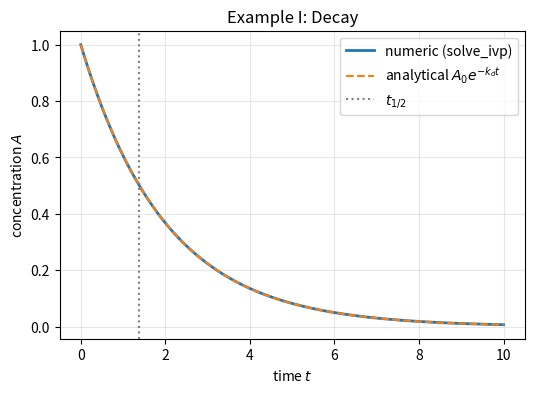
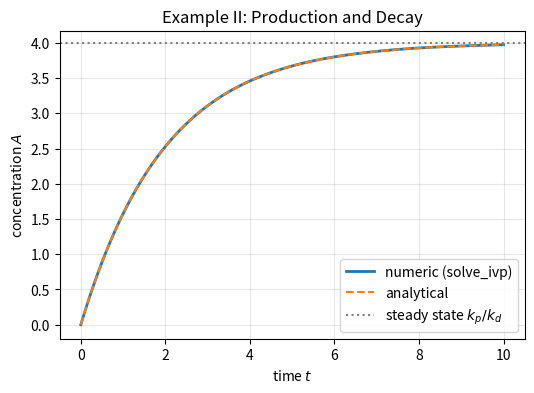
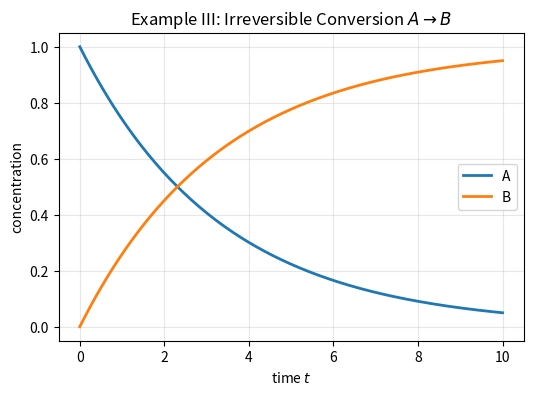
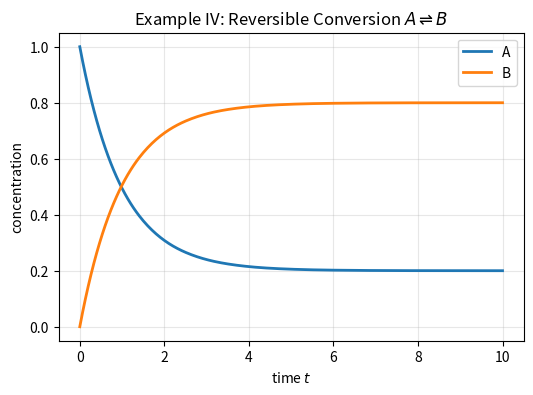

Python code for these plots, in order: (Note: this script raises an exception after producing the figures.)
import numpy as np
import matplotlib.pyplot as plt
from scipy.integrate import solve_ivp


# --- Parameters (edit and re-run) ---
kd = 0.5      # decay rate constant (1/time)
A0 = 1.0      # initial concentration of A
t_span = (0, 10)
t_eval = np.linspace(*t_span, 300)

def decay_rhs(t, y, kd):
    A = y[0]
    return [-kd * A]

sol = solve_ivp(decay_rhs, t_span, [A0], t_eval=t_eval, args=(kd,))
A_numeric = sol.y[0]
A_analytical = A0 * np.exp(-kd * t_eval)

# --- Sanity check: half-life ---
t_half_theory = np.log(2) / kd
t_half_numeric = np.interp(A0 / 2, A_numeric[::-1], t_eval[::-1])
print(f"Half-life: theory = {t_half_theory:.3f}, numeric (interpolated) = {t_half_numeric:.3f}")

fig, ax = plt.subplots(figsize=(6, 4))
ax.plot(t_eval, A_numeric, label="numeric (solve_ivp)", lw=2)
ax.plot(t_eval, A_analytical, "--", label=r"analytical $A_0 e^{-k_d t}$")
ax.axvline(t_half_theory, color="gray", ls=":", label=r"$t_{1/2}$")
ax.set_xlabel("time $t$")
ax.set_ylabel("concentration $A$")
ax.set_title("Example I: Decay")
ax.legend()
ax.grid(alpha=0.3)
plt.show()


# --- Parameters (edit and re-run) ---
kp = 2.0      # production rate (amount/time)
kd = 0.5      # decay rate constant (1/time)
A0 = 0.0      # initial concentration of A
t_span = (0, 10)
t_eval = np.linspace(*t_span, 300)

def prod_decay_rhs(t, y, kp, kd):
    A = y[0]
    return [kp - kd * A]

sol = solve_ivp(prod_decay_rhs, t_span, [A0], t_eval=t_eval, args=(kp, kd))
A_numeric = sol.y[0]
A_ss = kp / kd
A_analytical = A_ss + (A0 - A_ss) * np.exp(-kd * t_eval)

print(f"Steady state: theory = {A_ss:.3f}, numeric (final value) = {A_numeric[-1]:.3f}")

fig, ax = plt.subplots(figsize=(6, 4))
ax.plot(t_eval, A_numeric, label="numeric (solve_ivp)", lw=2)
ax.plot(t_eval, A_analytical, "--", label="analytical")
ax.axhline(A_ss, color="gray", ls=":", label=r"steady state $k_p/k_d$")
ax.set_xlabel("time $t$")
ax.set_ylabel("concentration $A$")
ax.set_title("Example II: Production and Decay")
ax.legend()
ax.grid(alpha=0.3)
plt.show()


# --- Parameters (edit and re-run) ---
k = 0.3       # conversion rate constant (1/time)
A0 = 1.0      # initial concentration of A
B0 = 0.0      # initial concentration of B
t_span = (0, 10)
t_eval = np.linspace(*t_span, 300)

def conversion_rhs(t, y, k):
    A, B = y
    return [-k * A, k * A]

sol = solve_ivp(conversion_rhs, t_span, [A0, B0], t_eval=t_eval, args=(k,))
A_numeric, B_numeric = sol.y

total0 = A0 + B0
total_final = A_numeric[-1] + B_numeric[-1]
print(f"Conservation A+B: start = {total0:.3f}, end = {total_final:.3f}")

fig, ax = plt.subplots(figsize=(6, 4))
ax.plot(t_eval, A_numeric, label="A", lw=2)
ax.plot(t_eval, B_numeric, label="B", lw=2)
ax.set_xlabel("time $t$")
ax.set_ylabel("concentration")
ax.set_title(r"Example III: Irreversible Conversion $A \to B$")
ax.legend()
ax.grid(alpha=0.3)
plt.show()


# --- Parameters (edit and re-run) ---
kp = 0.8      # forward rate constant k+ (1/time)
km = 0.2      # reverse rate constant k- (1/time)
A0 = 1.0      # initial concentration of A
B0 = 0.0      # initial concentration of B
t_span = (0, 10)
t_eval = np.linspace(*t_span, 300)

def reversible_rhs(t, y, kp, km):
    A, B = y
    return [-kp * A + km * B, kp * A - km * B]

sol = solve_ivp(reversible_rhs, t_span, [A0, B0], t_eval=t_eval, args=(kp, km))
A_numeric, B_numeric = sol.y

ratio_theory = kp / km
ratio_numeric = B_numeric[-1] / A_numeric[-1]
total0 = A0 + B0
total_final = A_numeric[-1] + B_numeric[-1]
print(f"Steady-state B/A: theory = {ratio_theory:.3f}, numeric = {ratio_numeric:.3f}")
print(f"Conservation A+B: start = {total0:.3f}, end = {total_final:.3f}")

fig, ax = plt.subplots(figsize=(6, 4))
ax.plot(t_eval, A_numeric, label="A", lw=2)
ax.plot(t_eval, B_numeric, label="B", lw=2)
ax.set_xlabel("time $t$")
ax.set_ylabel("concentration")
ax.set_title(r"Example IV: Reversible Conversion $A \rightleftharpoons B$")
ax.legend()
ax.grid(alpha=0.3)
plt.show()


# --- Parameters (edit and re-run) ---
k1 = 0.5      # A -> B rate constant (1/time)
k2 = 0.2      # B -> C rate constant (1/time)
A0, B0, C0 = 1.0, 0.0, 0.0
t_span = (0, 20)
t_eval = np.linspace(*t_span, 300)

def chain_rhs(t, y, k1, k2):
    A, B, C = y
    dA = -k1 * A
    dB = None  # TODO: production from A (rate k1*A) minus consumption to C (rate k2*B)
    dC = None  # TODO: production from B (rate k2*B)
    if dB is None or dC is None:
        raise NotImplementedError("Fill in dB and dC above before running.")
    return [dA, dB, dC]

sol = solve_ivp(chain_rhs, t_span, [A0, B0, C0], t_eval=t_eval, args=(k1, k2))
A_numeric, B_numeric, C_numeric = sol.y

total0 = None    # TODO: A0 + B0 + C0
total_final = None  # TODO: A_numeric[-1] + B_numeric[-1] + C_numeric[-1]
print(f"Conservation A+B+C: start = {total0}, end = {total_final}")

fig, ax = plt.subplots(figsize=(6, 4))
ax.plot(t_eval, A_numeric, label="A", lw=2)
ax.plot(t_eval, B_numeric, label="B", lw=2)
ax.plot(t_eval, C_numeric, label="C", lw=2)
ax.set_xlabel("time $t$")
ax.set_ylabel("concentration")
ax.set_title(r"Exercise 1: Chain $A \to B \to C$")
ax.legend()
ax.grid(alpha=0.3)
plt.show()


# --- Parameters (edit and re-run) ---
kp = 1.0      # production rate of A (amount/time)
kd = 0.3      # decay rate constant of A (1/time)
kf = 0.6      # forward conversion A -> B (1/time)
kr = 0.4      # reverse conversion B -> A (1/time)
A0, B0 = 0.0, 0.0
t_span = (0, 100)  # needs to be long relative to the slower of the system's two relaxation rates
t_eval = np.linspace(*t_span, 300)

# TODO: write prod_decay_reversible_rhs(t, y, kp, kd, kf, kr) returning [dA/dt, dB/dt]

# TODO: call solve_ivp with the parameters above

# TODO: compute A_ss, B_ss analytically from your hand derivation, print them next to
#       the numeric long-time values (sol.y[...][-1]) so you can check your algebra

# TODO: plot A(t) and B(t) against time, same style as the examples above


# Exercise 3: write your complete solution here.
